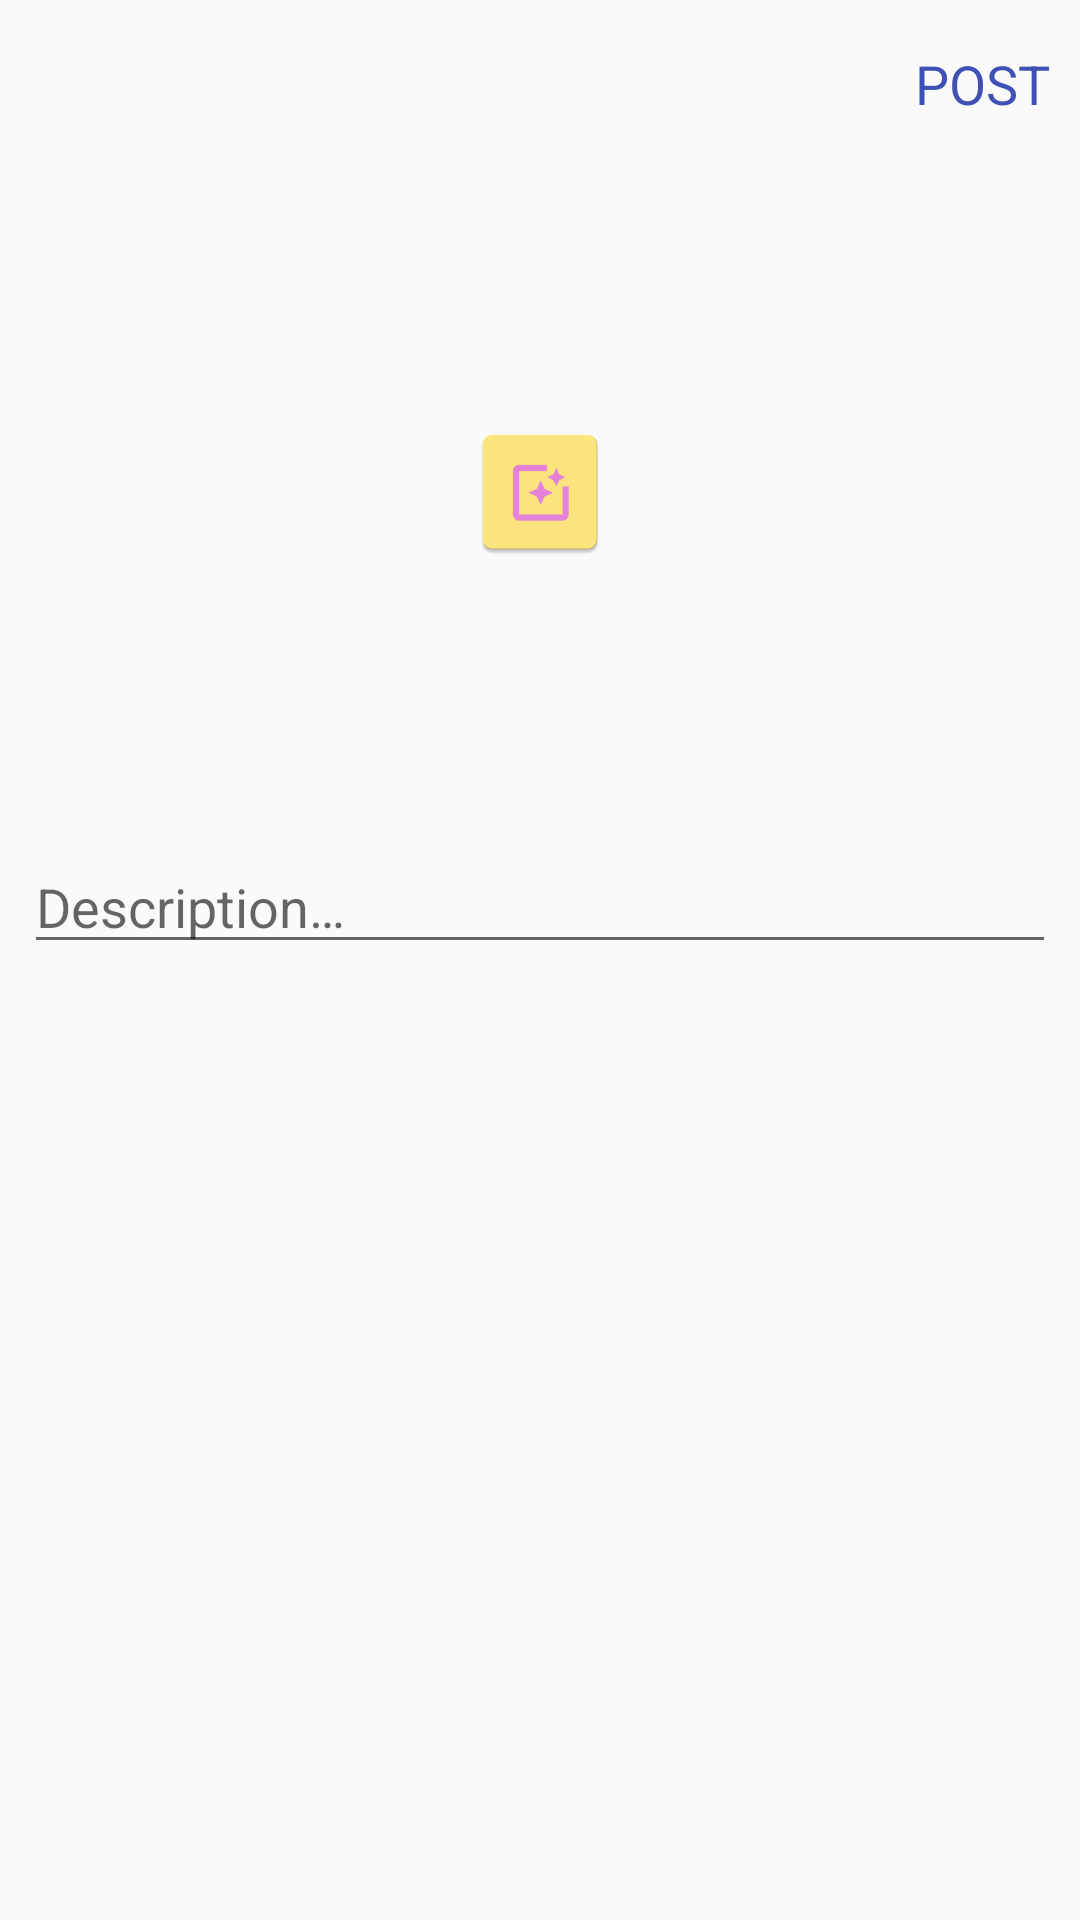

This screen was rendered from an Android layout file. Write that file and the resources it references.
<!-- AndroidManifest.xml: application theme AppTheme -->
<!-- res/layout/activity_post.xml -->
<?xml version="1.0" encoding="utf-8"?>
<android.support.constraint.ConstraintLayout xmlns:android="http://schemas.android.com/apk/res/android"
    xmlns:app="http://schemas.android.com/apk/res-auto"
    xmlns:tools="http://schemas.android.com/tools"
    android:layout_width="match_parent"
    android:layout_height="match_parent"
    tools:context=".PostActivity">

    <android.support.design.widget.AppBarLayout
        android:id="@+id/app_bar"
        android:layout_width="match_parent"
        android:layout_height="wrap_content"
        android:background="?android:attr/windowBackground"
        app:layout_constraintEnd_toEndOf="parent"
        app:layout_constraintStart_toStartOf="parent"
        app:layout_constraintTop_toTopOf="parent">

        <android.support.v7.widget.Toolbar
            android:id="@+id/toolbar"
            android:layout_width="match_parent"
            android:layout_height="wrap_content"
            android:background="?android:attr/windowBackground">

            <RelativeLayout
                android:layout_width="match_parent"
                android:layout_height="wrap_content">

                <ImageView
                    android:id="@+id/close_image_view"
                    android:layout_width="wrap_content"
                    android:layout_height="wrap_content"
                    android:layout_alignParentStart="true"
                    android:src="@drawable/ic_post_close" />

                <TextView
                    android:id="@+id/post_text_view"
                    android:layout_width="wrap_content"
                    android:layout_height="wrap_content"
                    android:layout_alignParentEnd="true"
                    android:layout_centerVertical="true"
                    android:layout_marginEnd="10dp"
                    android:text="@string/text_post"
                    android:textColor="@color/colorPrimary"
                    android:textSize="18sp" />
            </RelativeLayout>


        </android.support.v7.widget.Toolbar>
    </android.support.design.widget.AppBarLayout>

    <ImageView
        android:id="@+id/image_add"
        android:layout_width="0dp"
        android:layout_height="200dp"
        android:layout_marginStart="8dp"
        android:layout_marginTop="8dp"
        android:layout_marginEnd="8dp"
        android:scaleType="centerInside"
        app:layout_constraintEnd_toEndOf="parent"
        app:layout_constraintStart_toStartOf="parent"
        app:layout_constraintTop_toBottomOf="@+id/app_bar"
        app:srcCompat="@mipmap/ic_launcher" />

    <EditText
        android:id="@+id/description"
        android:layout_width="0dp"
        android:layout_height="wrap_content"
        android:layout_marginStart="8dp"
        android:layout_marginTop="16dp"
        android:layout_marginEnd="8dp"
        android:hint="@string/text_hint_description"
        android:inputType="text"
        android:maxLines="5"
        app:layout_constraintEnd_toEndOf="parent"
        app:layout_constraintStart_toStartOf="parent"
        app:layout_constraintTop_toBottomOf="@+id/image_add" />
</android.support.constraint.ConstraintLayout>
<!-- resources referenced by this layout -->
<resources>
  <color name="colorPrimary">#3F51B5</color>
  <!-- mipmap ic_launcher: png bitmap (mipmap-hdpi, 1169 bytes) -->
  <string name="text_hint_description">Description…</string>
  <string name="text_post">POST</string>
  <style name="AppTheme" parent="Theme.AppCompat.Light.NoActionBar">
          
          <item name="colorPrimary">@color/colorPrimary</item>
          <item name="colorPrimaryDark">@color/colorPrimaryDark</item>
          <item name="colorAccent">@color/orange_yellow</item>
      </style>
  <color name="colorPrimaryDark">#444a73</color>
  <color name="orange_yellow">#fabf13</color>
</resources>
